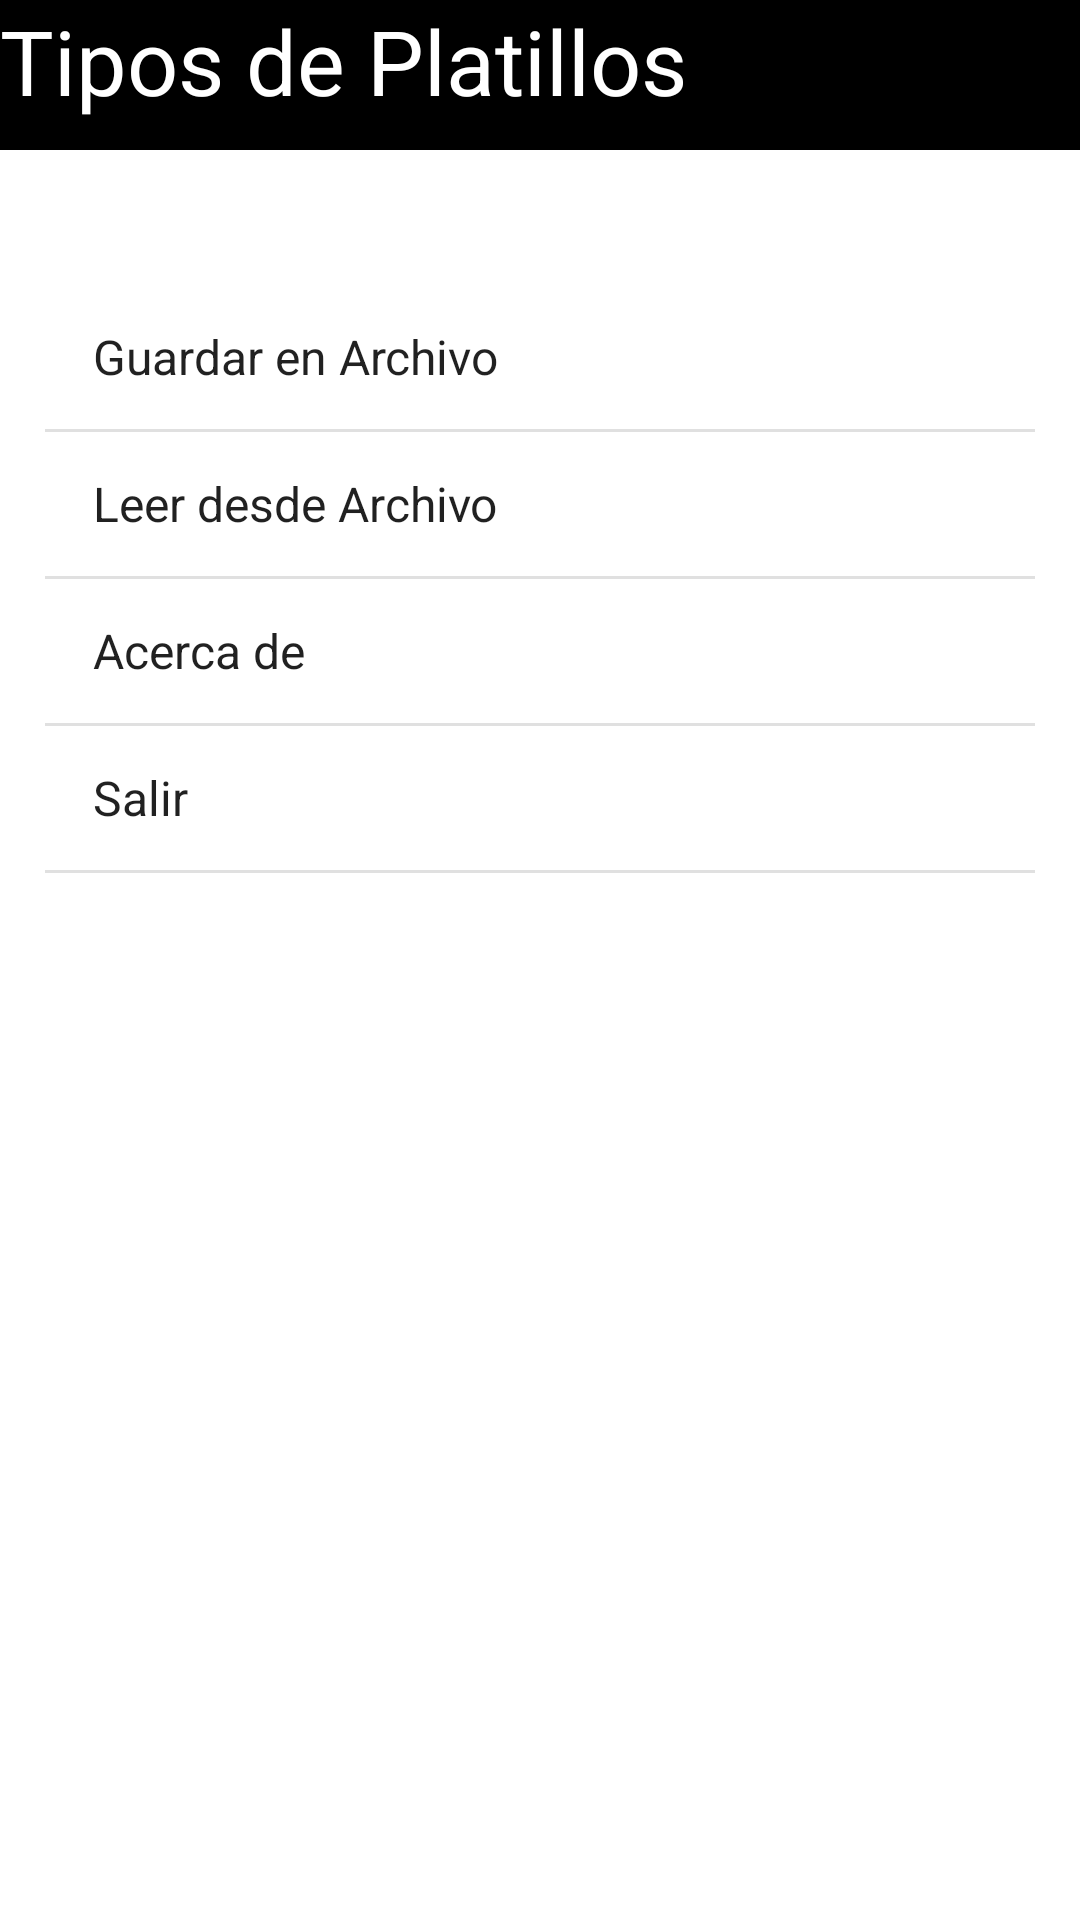

Here is an Android app screen rendered from its layout file. Give the layout XML and the strings, colors and styles it references.
<!-- AndroidManifest.xml: application theme Theme.LADM_U1_Practica1_DiseñoMenuPrincipal -->
<!-- res/layout/activity_main3.xml -->
<?xml version="1.0" encoding="utf-8"?>
<RelativeLayout xmlns:android="http://schemas.android.com/apk/res/android"
    xmlns:app="http://schemas.android.com/apk/res-auto"
    xmlns:tools="http://schemas.android.com/tools"
    android:layout_width="match_parent"
    android:layout_height="match_parent"
    tools:context=".MainActivity3"
    >

    <TextView
        android:layout_width="match_parent"
        android:layout_height="50dp"
        android:background="#000"
        android:text="Tipos de Platillos"
        android:textColor="#fff"
        android:textSize="30dp"
        />


    <ListView
        android:id="@+id/menu"
        android:layout_width="409dp"
        android:layout_height="729dp"
        android:layout_marginTop="80dp"
        android:entries="@array/opcionesmenuprincipal"
        android:padding="15dp">

    </ListView>

</RelativeLayout>
<!-- resources referenced by this layout -->
<resources>
  <array name="opcionesmenuprincipal">
          <item>Guardar en Archivo</item>
          <item>Leer desde Archivo</item>
          <item>Acerca de</item>
          <item>Salir</item>
      </array>
  <style name="Theme.LADM_U1_Practica1_DiseñoMenuPrincipal" parent="Theme.MaterialComponents.DayNight.NoActionBar">
          
          <item name="colorPrimary">@color/purple_500</item>
          <item name="colorPrimaryVariant">@color/purple_700</item>
          <item name="colorOnPrimary">@color/white</item>
          
          <item name="colorSecondary">@color/teal_200</item>
          <item name="colorSecondaryVariant">@color/teal_700</item>
          <item name="colorOnSecondary">@color/black</item>
          
          <item name="android:statusBarColor" tools:targetApi="l">?attr/colorPrimaryVariant</item>
          
      </style>
  <!-- not gathered from this repository: default colours our renderer supplied (Android Studio template values) -->
  <color name="purple_500">#FF6200EE</color>
  <color name="purple_700">#FF3700B3</color>
  <color name="teal_200">#FF03DAC5</color>
  <color name="teal_700">#FF018786</color>
  <color name="black">#FF000000</color>
  <color name="white">#FFFFFFFF</color>
</resources>
